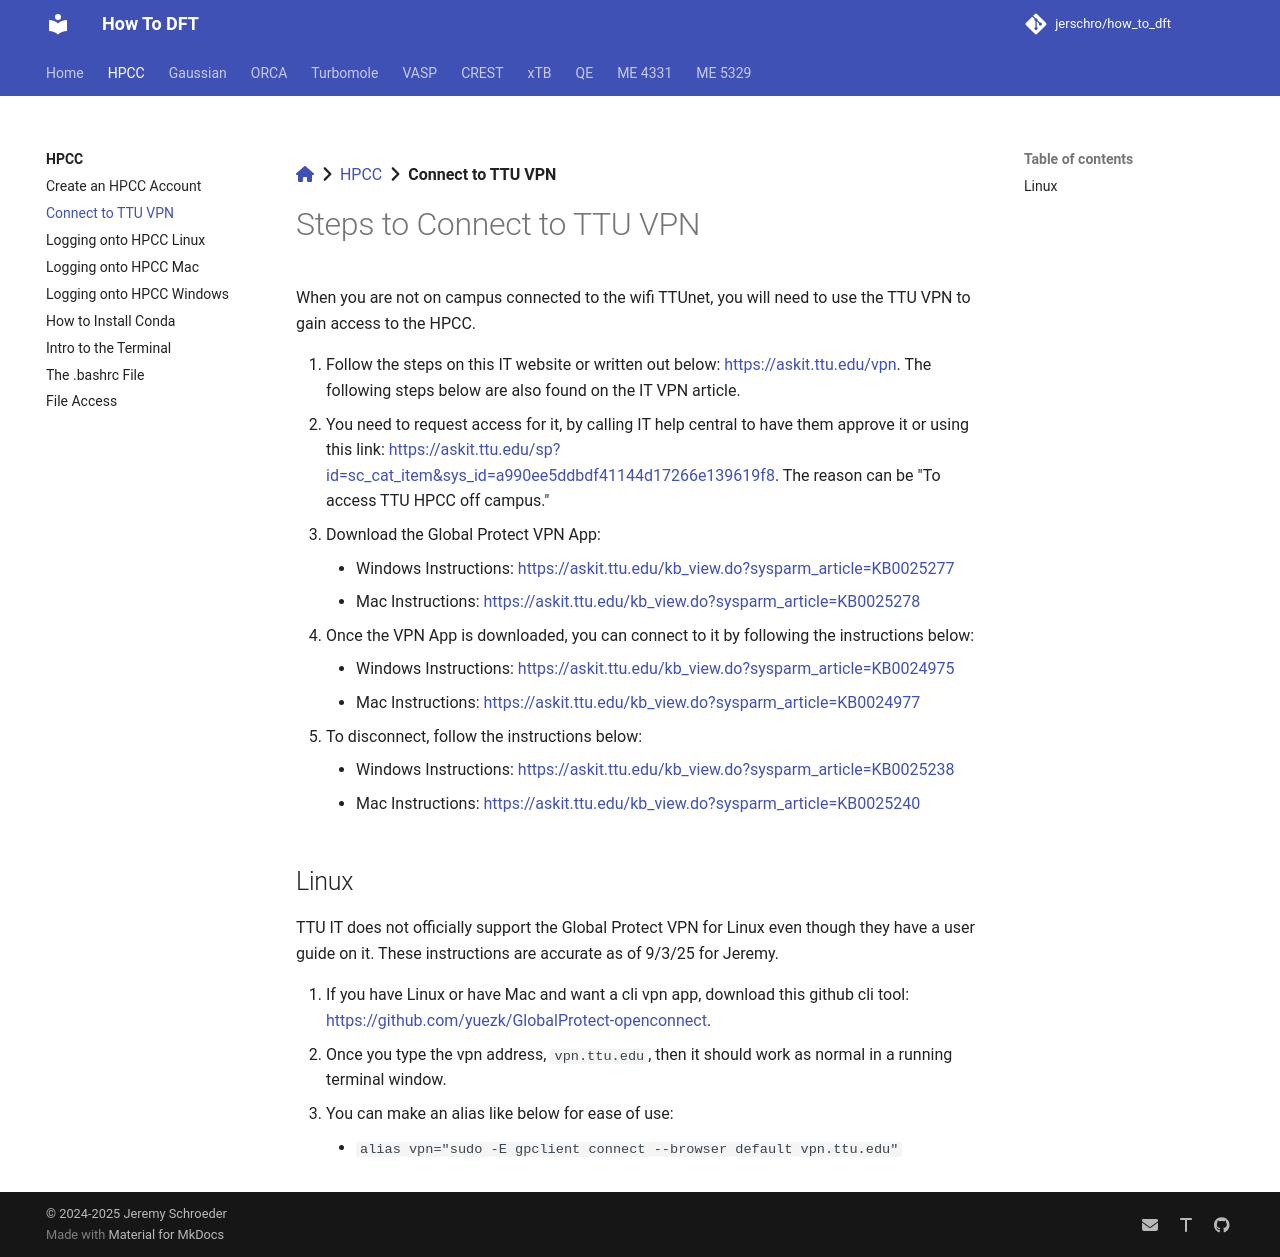

repository: jerschro/how_to_dft · page: hpcc/connect_to_vpn/index.html · generator: mkdocs

[:fontawesome-solid-house:](../index.md) :fontawesome-solid-angle-right: [HPCC](index.md) :fontawesome-solid-angle-right: **Connect to TTU VPN**

# Steps to Connect to TTU VPN

When you are not on campus connected to the wifi TTUnet, you will need to use the TTU VPN to gain access to the HPCC.


1. Follow the steps on this IT website or written out below: [https://askit.ttu.edu/vpn](https://askit.ttu.edu/vpn). The following steps below are also found on the IT VPN article.
2. You need to request access for it, by calling IT help central to have them approve it or using this link: [https://askit.ttu.edu/sp?id=sc_cat_item&sys_id=a990ee5ddbdf41144d17266e139619f8](https://askit.ttu.edu/sp?id=sc_cat_item&sys_id=a990ee5ddbdf41144d17266e139619f8). The reason can be "To access TTU HPCC off campus."
3. Download the Global Protect VPN App:
    * Windows Instructions: [https://askit.ttu.edu/kb_view.do?sysparm_article=KB0025277](https://askit.ttu.edu/kb_view.do?sysparm_article=KB0025277)
    * Mac Instructions: [https://askit.ttu.edu/kb_view.do?sysparm_article=KB0025278](https://askit.ttu.edu/kb_view.do?sysparm_article=KB0025278)
4. Once the VPN App is downloaded, you can connect to it by following the instructions below:
    * Windows Instructions: [https://askit.ttu.edu/kb_view.do?sysparm_article=KB0024975](https://askit.ttu.edu/kb_view.do?sysparm_article=KB0024975)
    * Mac Instructions: [https://askit.ttu.edu/kb_view.do?sysparm_article=KB0024977](https://askit.ttu.edu/kb_view.do?sysparm_article=KB0024977)
5. To disconnect, follow the instructions below:
    * Windows Instructions: [https://askit.ttu.edu/kb_view.do?sysparm_article=KB0025238](https://askit.ttu.edu/kb_view.do?sysparm_article=KB0025238)
    * Mac Instructions: [https://askit.ttu.edu/kb_view.do?sysparm_article=KB0025240](https://askit.ttu.edu/kb_view.do?sysparm_article=KB0025240)


## Linux

TTU IT does not officially support the Global Protect VPN for Linux even though they have a user guide on it. These instructions are accurate as of 9/3/25 for Jeremy.

1. If you have Linux or have Mac and want a cli vpn app, download this github cli tool: [https://github.com/yuezk/GlobalProtect-openconnect](https://github.com/yuezk/GlobalProtect-openconnect). 
2. Once you type the vpn address, ```vpn.ttu.edu```, then it should work as normal in a running terminal window.
3. You can make an alias like below for ease of use:
    * ```alias vpn="sudo -E gpclient connect --browser default vpn.ttu.edu"```

<!-- 

2. There is also a multifactor authentication you will have to set up. Follow this link for the instructions: [https://www.askit.ttu.edu/mfa](https://www.askit.ttu.edu/mfa)
3. I believe you need to request access for it, by calling IT help central to have them approve it or using this link: [https://askit.ttu.edu/sp?id=3Dsc_cat_item&sys_id=3Da990ee5ddbdf41144d17266e139619f8](https://askit.ttu.edu/sp?id=3Dsc_cat_item&sys_id=3Da990ee5ddbdf41144d17266e139619f8) 

-->
